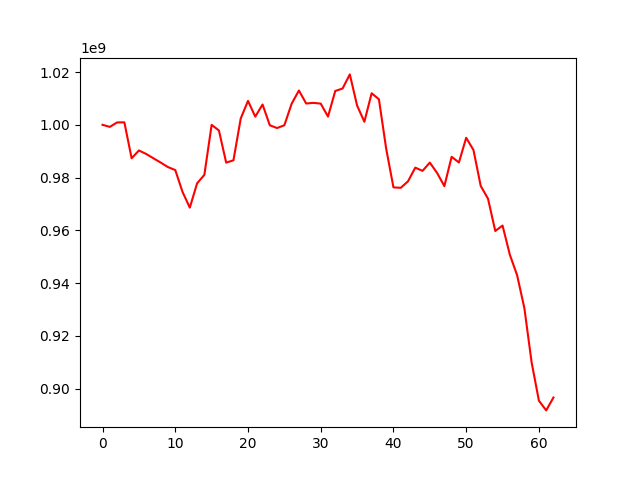

The data file committed next to this chart (first rows):
, 0
0, 1000000000
1, 999214253
2, 1000908053
3, 1000939140
4, 987316836
5, 990277741
6, 988948963
7, 987300359
8, 985680459
9, 983971433
10, 982852839
11, 974536374
12, 968605186
13, 977812848
14, 981034933
15, 999986153
16, 997865422
17, 985668846
18, 986547617
19, 1002411532
20, 1009074930
21, 1003098333
22, 1007702304
23, 999819905
24, 998777804
25, 999837286
26, 1007984440
27, 1013007275
28, 1008086210
29, 1008316719
30, 1008031417
31, 1003124002
32, 1012847611
33, 1013751456
34, 1019112905
35, 1007309180
36, 1001156351
37, 1011961366
38, 1009698414
39, 990939334
40, 976291646
41, 976112780
42, 978577995
43, 983763946
44, 982549525
45, 985683677
46, 981742992
47, 976762237
48, 987878977
49, 985726053
50, 995087885
51, 990461133
52, 976815483
53, 971998911
54, 959755712
55, 961809067
56, 950780443
57, 943004743
58, 930534305
59, 909894736
... 3 more rows
